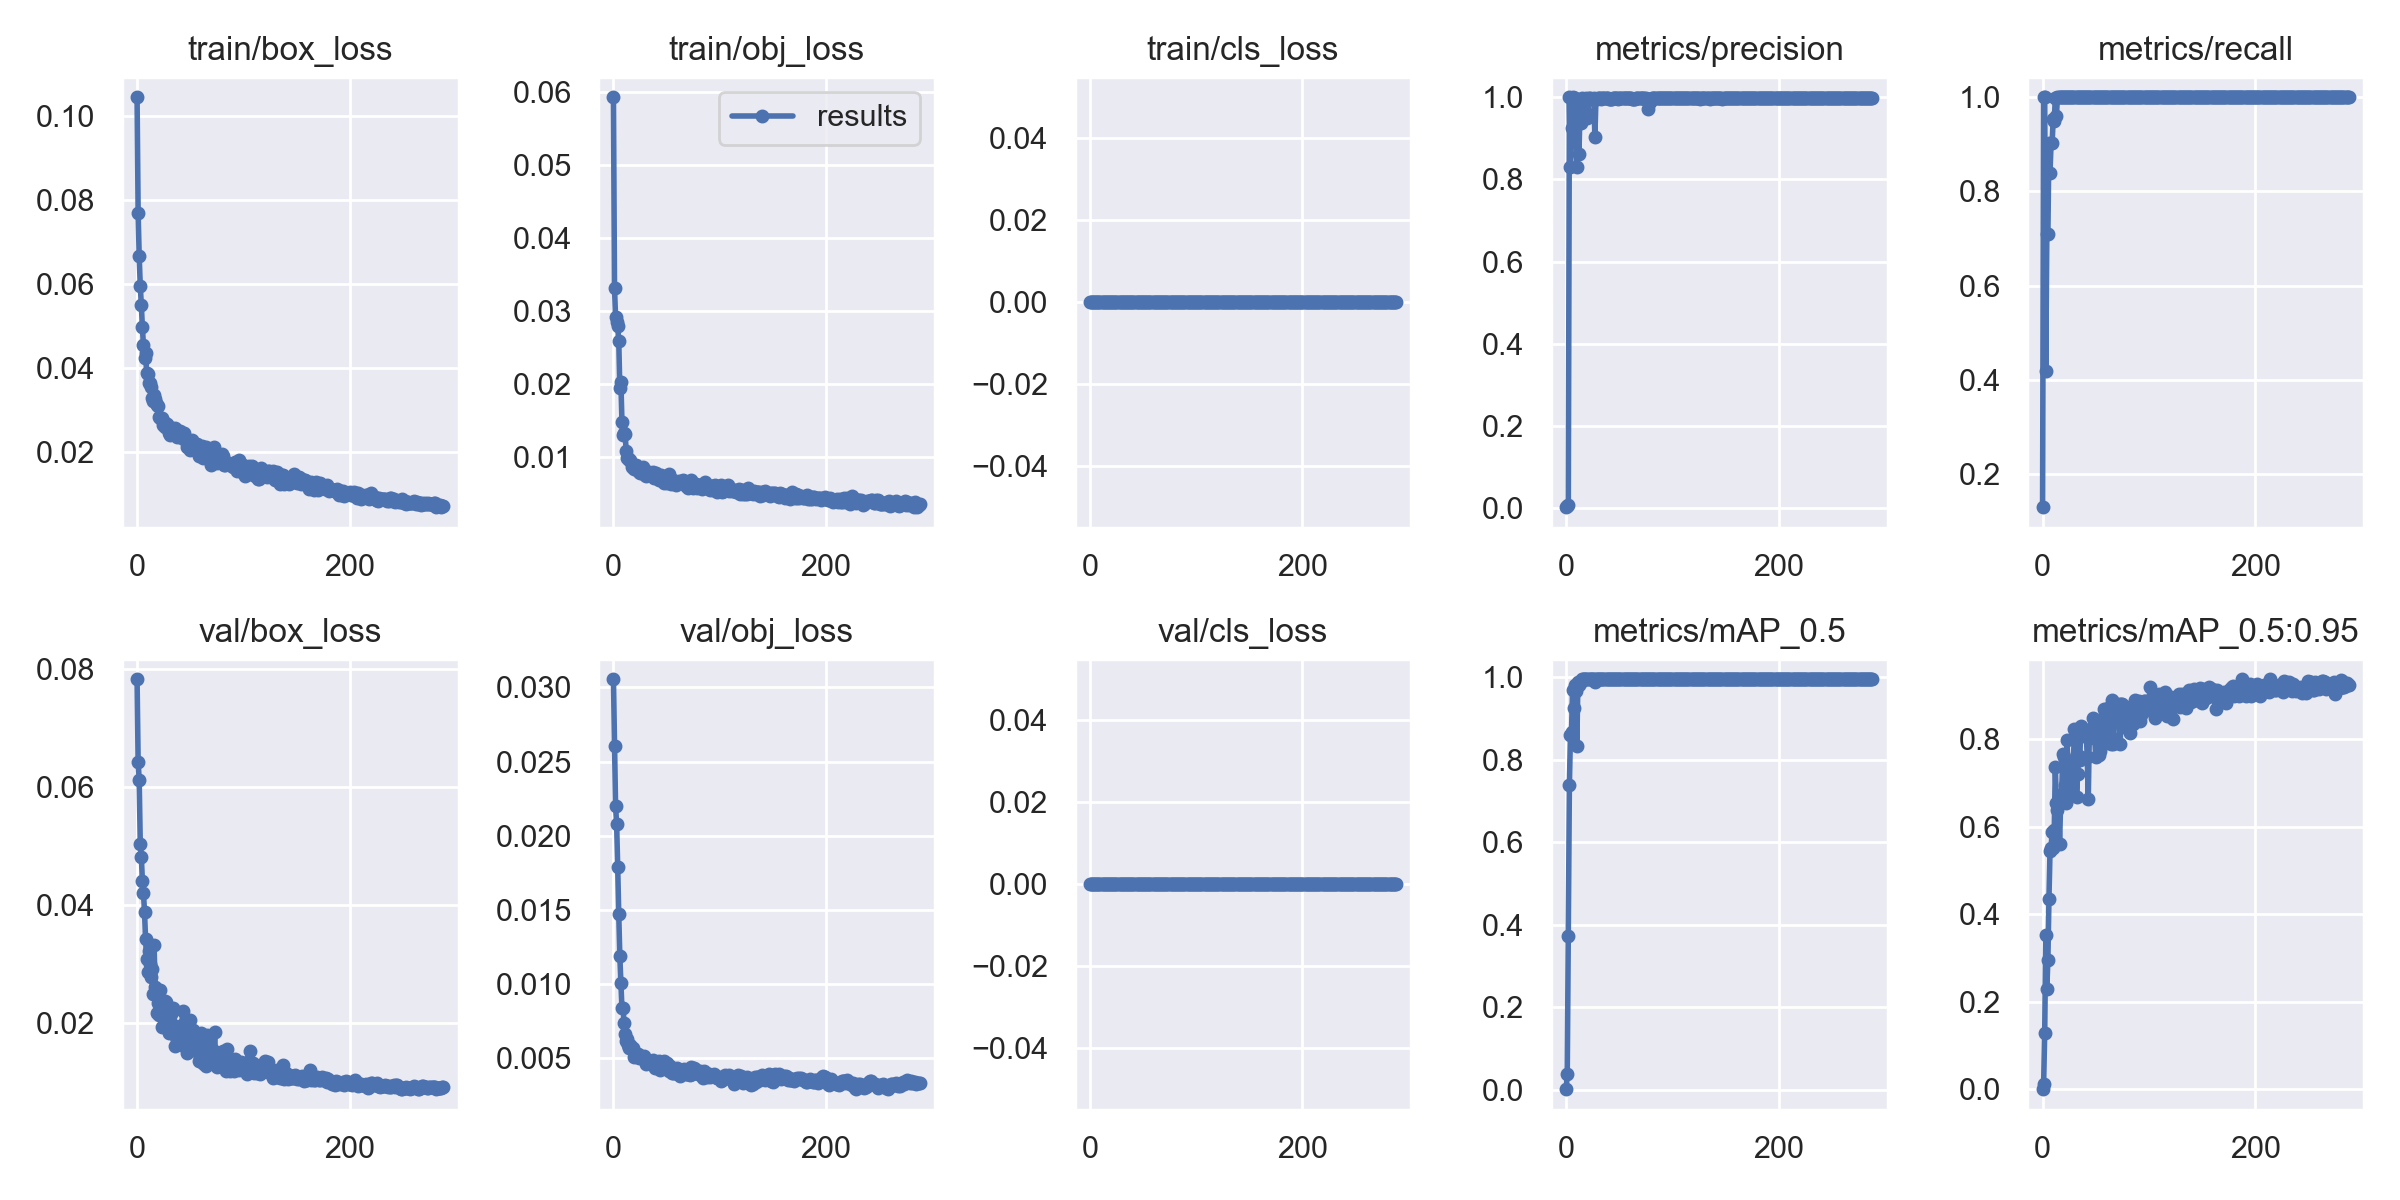

Values plotted in this chart, from the file beside it:
epoch, train/box_loss, train/obj_loss, train/cls_loss, metrics/precision, metrics/recall, metrics/mAP_0.5, metrics/mAP_0.5:0.95, val/box_loss, val/obj_loss, val/cls_loss, x/lr0, x/lr1, x/lr2
0, 0.1045, 0.05933, 0, 0.001667, 0.129, 0.001327, 0.0004601, 0.07819, 0.03055, 0, 0.07071, 0.003254, 0.003254
1, 0.07705, 0.03315, 0, 0.003444, 1, 0.03834, 0.013, 0.06423, 0.02605, 0, 0.04069, 0.006566, 0.006566
2, 0.06657, 0.02918, 0, 0.005948, 1, 0.372, 0.1278, 0.06114, 0.022, 0, 0.01065, 0.009855, 0.009855
3, 0.05961, 0.02851, 0, 1, 0.4193, 0.7386, 0.3528, 0.05029, 0.02079, 0, 0.009901, 0.009901, 0.009901
4, 0.055, 0.02799, 0, 0.8306, 0.7097, 0.8607, 0.229, 0.04815, 0.01792, 0, 0.009901, 0.009901, 0.009901
5, 0.04973, 0.02593, 0, 0.9242, 0.7097, 0.8677, 0.2954, 0.04405, 0.0147, 0, 0.009868, 0.009868, 0.009868
6, 0.04535, 0.01937, 0, 1, 0.902, 0.9695, 0.4351, 0.04202, 0.01188, 0, 0.009835, 0.009835, 0.009835
7, 0.0424, 0.02024, 0, 0.9165, 0.8387, 0.9257, 0.544, 0.0388, 0.01006, 0, 0.009802, 0.009802, 0.009802
8, 0.0436, 0.01482, 0, 0.9989, 0.9032, 0.9802, 0.5523, 0.03414, 0.008366, 0, 0.009769, 0.009769, 0.009769
9, 0.03882, 0.01298, 0, 0.9857, 0.9032, 0.9654, 0.5879, 0.0308, 0.008412, 0, 0.009736, 0.009736, 0.009736
10, 0.03853, 0.01332, 0, 0.8313, 0.9541, 0.8326, 0.5513, 0.02855, 0.00737, 0, 0.009703, 0.009703, 0.009703
11, 0.03646, 0.01305, 0, 0.9671, 0.9496, 0.9892, 0.5925, 0.03211, 0.006642, 0, 0.00967, 0.00967, 0.00967
12, 0.03648, 0.01082, 0, 0.8609, 0.9986, 0.9821, 0.7356, 0.02997, 0.006176, 0, 0.009637, 0.009637, 0.009637
13, 0.03536, 0.009821, 0, 0.9675, 0.9602, 0.9896, 0.6536, 0.02777, 0.006276, 0, 0.009604, 0.009604, 0.009604
14, 0.0327, 0.009765, 0, 0.938, 1, 0.989, 0.6373, 0.0291, 0.005921, 0, 0.009571, 0.009571, 0.009571
15, 0.0321, 0.009612, 0, 0.9973, 1, 0.995, 0.6593, 0.02479, 0.005702, 0, 0.009538, 0.009538, 0.009538
16, 0.03349, 0.009602, 0, 0.9968, 1, 0.995, 0.5604, 0.03318, 0.005883, 0, 0.009505, 0.009505, 0.009505
17, 0.03249, 0.008637, 0, 0.9919, 1, 0.995, 0.656, 0.02604, 0.00567, 0, 0.009472, 0.009472, 0.009472
18, 0.03166, 0.008684, 0, 0.9676, 1, 0.995, 0.6743, 0.02485, 0.005691, 0, 0.009439, 0.009439, 0.009439
19, 0.03107, 0.008362, 0, 0.9977, 1, 0.995, 0.7656, 0.02158, 0.005105, 0, 0.009406, 0.009406, 0.009406
20, 0.03093, 0.008436, 0, 0.9485, 1, 0.995, 0.7586, 0.02328, 0.005184, 0, 0.009373, 0.009373, 0.009373
21, 0.02837, 0.008833, 0, 0.9974, 1, 0.995, 0.6944, 0.02121, 0.005199, 0, 0.00934, 0.00934, 0.00934
22, 0.02792, 0.008462, 0, 0.9972, 1, 0.995, 0.6543, 0.0255, 0.005307, 0, 0.009307, 0.009307, 0.009307
23, 0.028, 0.008426, 0, 0.997, 1, 0.995, 0.7983, 0.01929, 0.005309, 0, 0.009274, 0.009274, 0.009274
24, 0.02641, 0.007835, 0, 0.9966, 1, 0.995, 0.7273, 0.02311, 0.005012, 0, 0.009241, 0.009241, 0.009241
25, 0.02712, 0.007747, 0, 0.997, 1, 0.995, 0.7424, 0.01966, 0.005172, 0, 0.009208, 0.009208, 0.009208
26, 0.026, 0.008305, 0, 0.9973, 1, 0.995, 0.7221, 0.02358, 0.005165, 0, 0.009175, 0.009175, 0.009175
27, 0.02653, 0.00789, 0, 0.9042, 1, 0.9885, 0.671, 0.02356, 0.005046, 0, 0.009142, 0.009142, 0.009142
28, 0.02661, 0.008586, 0, 0.9971, 1, 0.995, 0.7247, 0.02076, 0.005028, 0, 0.009109, 0.009109, 0.009109
29, 0.02582, 0.008132, 0, 0.9961, 1, 0.995, 0.7479, 0.0198, 0.005129, 0, 0.009076, 0.009076, 0.009076
30, 0.02451, 0.007456, 0, 0.9972, 1, 0.995, 0.8237, 0.01817, 0.004859, 0, 0.009043, 0.009043, 0.009043
31, 0.02401, 0.007325, 0, 0.9974, 1, 0.995, 0.8154, 0.01924, 0.004645, 0, 0.00901, 0.00901, 0.00901
32, 0.02576, 0.007567, 0, 0.9973, 1, 0.995, 0.668, 0.02151, 0.004791, 0, 0.008977, 0.008977, 0.008977
33, 0.0256, 0.007841, 0, 0.9971, 1, 0.995, 0.7209, 0.01981, 0.004701, 0, 0.008944, 0.008944, 0.008944
34, 0.02436, 0.007461, 0, 0.9975, 1, 0.995, 0.7612, 0.02245, 0.004822, 0, 0.008911, 0.008911, 0.008911
35, 0.02443, 0.007589, 0, 0.9973, 1, 0.995, 0.7522, 0.01845, 0.004631, 0, 0.008878, 0.008878, 0.008878
36, 0.02553, 0.007532, 0, 0.9974, 1, 0.995, 0.8306, 0.01608, 0.004627, 0, 0.008845, 0.008845, 0.008845
37, 0.02507, 0.0079, 0, 0.9976, 1, 0.995, 0.8209, 0.01758, 0.004859, 0, 0.008812, 0.008812, 0.008812
38, 0.02344, 0.007064, 0, 0.9976, 1, 0.995, 0.8072, 0.01648, 0.004717, 0, 0.008779, 0.008779, 0.008779
39, 0.0246, 0.007247, 0, 0.9976, 1, 0.995, 0.818, 0.0164, 0.004354, 0, 0.008746, 0.008746, 0.008746
40, 0.02503, 0.007791, 0, 0.9964, 1, 0.995, 0.8178, 0.01768, 0.004616, 0, 0.008713, 0.008713, 0.008713
41, 0.02402, 0.007183, 0, 0.9966, 1, 0.995, 0.8212, 0.01752, 0.004491, 0, 0.00868, 0.00868, 0.00868
42, 0.02332, 0.007138, 0, 0.9963, 1, 0.995, 0.7594, 0.01963, 0.004603, 0, 0.008647, 0.008647, 0.008647
43, 0.02347, 0.006807, 0, 0.9969, 1, 0.995, 0.664, 0.022, 0.004835, 0, 0.008614, 0.008614, 0.008614
44, 0.02439, 0.007147, 0, 0.9972, 1, 0.995, 0.8149, 0.01609, 0.004215, 0, 0.008581, 0.008581, 0.008581
45, 0.02282, 0.007424, 0, 0.9976, 1, 0.995, 0.8032, 0.01688, 0.004357, 0, 0.008548, 0.008548, 0.008548
46, 0.02279, 0.007093, 0, 0.9973, 1, 0.995, 0.8077, 0.01768, 0.00464, 0, 0.008515, 0.008515, 0.008515
47, 0.02115, 0.007067, 0, 0.9977, 1, 0.995, 0.8488, 0.01492, 0.004441, 0, 0.008482, 0.008482, 0.008482
48, 0.0229, 0.006453, 0, 0.9976, 1, 0.995, 0.8324, 0.01732, 0.004802, 0, 0.008449, 0.008449, 0.008449
49, 0.02262, 0.006718, 0, 0.9969, 1, 0.995, 0.8071, 0.01739, 0.004502, 0, 0.008416, 0.008416, 0.008416
50, 0.02051, 0.006423, 0, 0.9978, 1, 0.995, 0.7586, 0.02036, 0.004692, 0, 0.008383, 0.008383, 0.008383
51, 0.02102, 0.006941, 0, 0.9975, 1, 0.995, 0.8182, 0.01721, 0.00442, 0, 0.00835, 0.00835, 0.00835
52, 0.02284, 0.0076, 0, 0.9975, 1, 0.995, 0.8333, 0.01538, 0.004151, 0, 0.008317, 0.008317, 0.008317
53, 0.02203, 0.006755, 0, 0.9971, 1, 0.995, 0.7627, 0.01868, 0.004469, 0, 0.008284, 0.008284, 0.008284
54, 0.02131, 0.006272, 0, 0.9976, 1, 0.995, 0.772, 0.01751, 0.004221, 0, 0.008251, 0.008251, 0.008251
55, 0.0208, 0.006563, 0, 0.9975, 1, 0.995, 0.7836, 0.01776, 0.003989, 0, 0.008218, 0.008218, 0.008218
56, 0.02172, 0.006808, 0, 0.9971, 1, 0.995, 0.7997, 0.01631, 0.00402, 0, 0.008185, 0.008185, 0.008185
57, 0.02007, 0.006535, 0, 0.9977, 1, 0.995, 0.8068, 0.01672, 0.00427, 0, 0.008152, 0.008152, 0.008152
58, 0.01903, 0.006437, 0, 0.9978, 1, 0.995, 0.8698, 0.01341, 0.004043, 0, 0.008119, 0.008119, 0.008119
59, 0.01962, 0.006139, 0, 0.9973, 1, 0.995, 0.8571, 0.01424, 0.004186, 0, 0.008086, 0.008086, 0.008086
... 229 more rows
